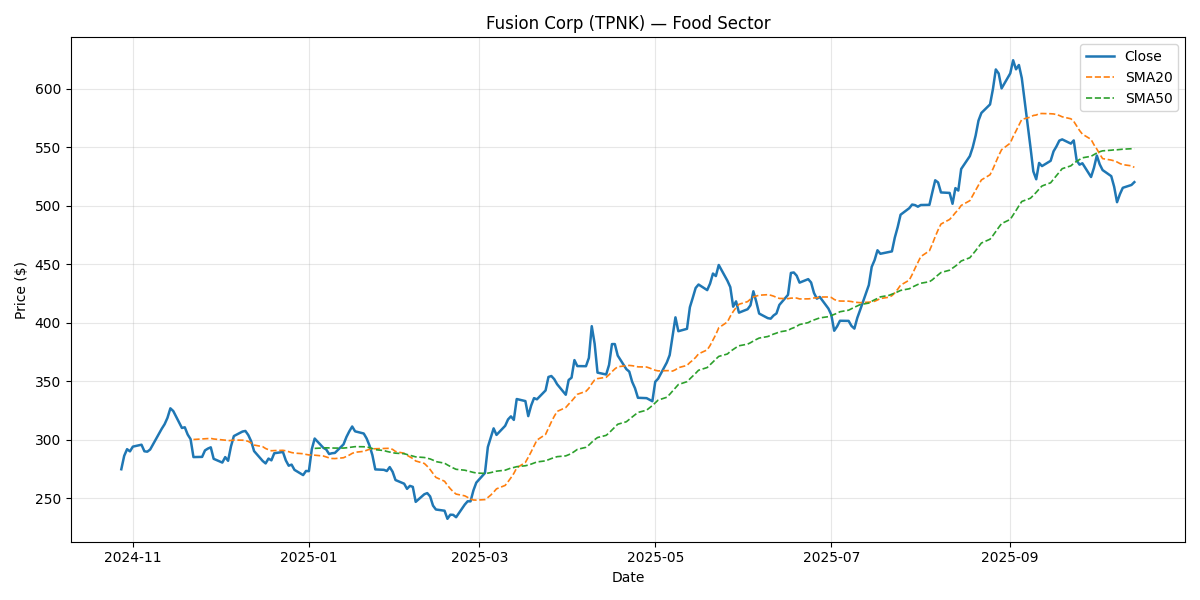

Values plotted in this chart, from the file beside it:
Date, Close, Return, SMA20, SMA50, Vol20, Volume, Sector
2024-10-28, 274.9, , , , , 1468024, Food
2024-10-29, 286.3, 0.04164, , , , 1769381, Food
2024-10-30, 292, 0.01985, , , , 1767765, Food
2024-10-31, 290.2, -0.00639, , , , 1470039, Food
2024-11-01, 294.2, 0.01397, , , , 2204154, Food
2024-11-04, 295.8, 0.005557, , , , 1948910, Food
2024-11-05, 290.2, -0.01892, , , , 3285083, Food
2024-11-06, 289.9, -0.001255, , , , 2027126, Food
2024-11-07, 291.8, 0.006472, , , , 1710501, Food
2024-11-08, 296.1, 0.01503, , , , 2039332, Food
2024-11-11, 309.4, 0.04492, , , , 2083299, Food
2024-11-12, 313.3, 0.0126, , , , 2311787, Food
2024-11-13, 318.8, 0.01756, , , , 2282062, Food
2024-11-14, 326.9, 0.02533, , , , 2154401, Food
2024-11-15, 324.6, -0.007066, , , , 1904390, Food
2024-11-18, 310.2, -0.0445, , , , 1679946, Food
2024-11-19, 310.7, 0.001842, , , , 2185996, Food
2024-11-20, 304.5, -0.01994, , , , 6625472, Food
2024-11-21, 300.6, -0.0129, , , , 1784528, Food
2024-11-22, 285.3, -0.05099, 300.3, , , 1907618, Food
2024-11-25, 285.4, 0.000543, 300.8, , 0.3863, 2311074, Food
2024-11-26, 291, 0.01947, 301.1, , 0.3636, 2178608, Food
2024-11-27, 292.5, 0.005287, 301.1, , 0.3573, 1956966, Food
2024-11-28, 293.6, 0.00364, 301.3, , 0.3565, 1982716, Food
2024-11-29, 283.8, -0.03343, 300.7, , 0.3727, 1644895, Food
2024-12-02, 280.6, -0.01124, 300, , 0.3732, 2330929, Food
2024-12-03, 285.2, 0.01658, 299.7, , 0.3736, 5359168, Food
2024-12-04, 282.1, -0.01101, 299.3, , 0.3754, 1582318, Food
2024-12-05, 294.4, 0.04355, 299.5, , 0.4071, 1807198, Food
2024-12-06, 303.2, 0.03003, 299.8, , 0.4174, 1843168, Food
2024-12-09, 307.1, 0.01275, 299.7, , 0.3876, 1587362, Food
2024-12-10, 307.6, 0.001584, 299.4, , 0.3848, 1331992, Food
2024-12-11, 304.1, -0.01134, 298.7, , 0.3803, 1679954, Food
2024-12-12, 298.8, -0.01747, 297.3, , 0.3696, 1869458, Food
2024-12-13, 290.4, -0.02804, 295.6, , 0.3791, 1447785, Food
2024-12-16, 281.9, -0.02921, 294.1, , 0.3616, 1864343, Food
2024-12-17, 279.9, -0.007259, 292.6, , 0.3609, 1950504, Food
2024-12-18, 284, 0.01473, 291.6, , 0.3628, 2802885, Food
2024-12-19, 282.5, -0.005289, 290.7, , 0.3611, 2149876, Food
2024-12-20, 288.6, 0.02148, 290.8, , 0.3226, 1857478, Food
2024-12-23, 289.6, 0.003741, 291, , 0.3227, 1983071, Food
2024-12-24, 282.5, -0.02481, 290.6, , 0.3272, 1681739, Food
2024-12-25, 277.9, -0.0161, 289.9, , 0.3303, 1549941, Food
2024-12-26, 278.8, 0.003322, 289.2, , 0.3302, 2033805, Food
2024-12-27, 274.4, -0.01604, 288.7, , 0.3139, 2098707, Food
2024-12-30, 269.9, -0.01626, 288.1, , 0.3165, 2443631, Food
2024-12-31, 273.4, 0.013, 287.6, , 0.314, 1291406, Food
2025-01-01, 273.2, -0.0006216, 287.1, , 0.3122, 1949277, Food
2025-01-02, 292, 0.06869, 287, , 0.3679, 2249710, Food
2025-01-03, 301.1, 0.03118, 286.9, 292.7, 0.3692, 3743183, Food
2025-01-06, 293.2, -0.02627, 286.2, 293.1, 0.3771, 2177627, Food
2025-01-07, 291.8, -0.004819, 285.4, 293.2, 0.377, 1501655, Food
2025-01-08, 287.9, -0.01337, 284.6, 293.1, 0.3777, 2555743, Food
2025-01-09, 288.6, 0.00233, 284.1, 293.1, 0.3738, 1911759, Food
2025-01-10, 288.8, 0.000928, 284, 293, 0.3604, 2307297, Food
2025-01-13, 296.2, 0.02545, 284.7, 293, 0.3538, 1833385, Food
2025-01-14, 302.4, 0.021, 285.8, 293.2, 0.3575, 1980953, Food
2025-01-15, 307.3, 0.0162, 287, 293.6, 0.3581, 2397182, Food
2025-01-16, 311.4, 0.01336, 288.5, 294, 0.3577, 2058047, Food
2025-01-17, 307.3, -0.01326, 289.4, 294.2, 0.3579, 3540025, Food
... 192 more rows
